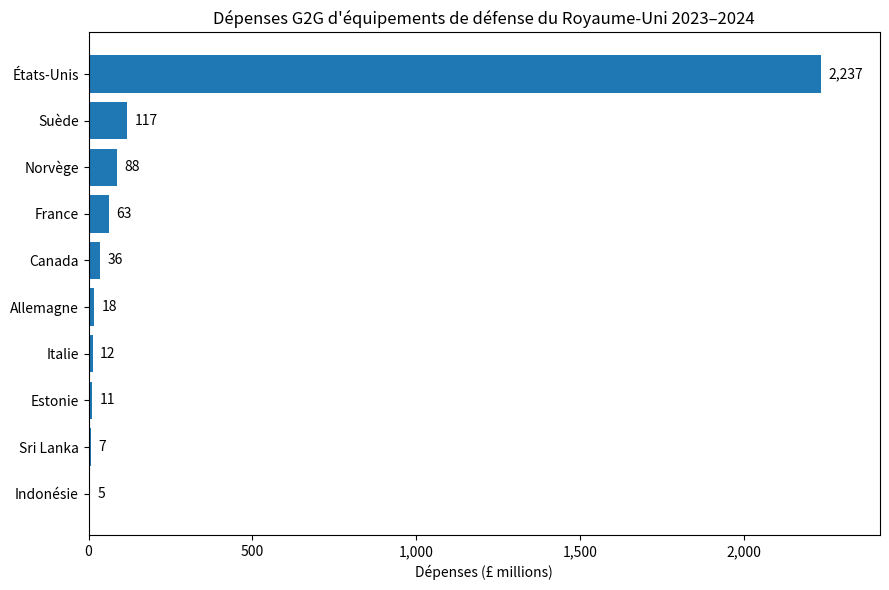

Here is the Python script that generated this plot:
import pandas as pd
import matplotlib.pyplot as plt
from matplotlib.ticker import StrMethodFormatter

data = {
    "Country": ["Canada", "Estonie", "France", "Allemagne", "Indonésie", "Italie", "Norvège",
                "Sri Lanka", "Suède", "États-Unis"],
    "Amount": ["36", "11", "63", "18", "5", "12", "88", "7", "117", "2237"]
}

df = pd.DataFrame(data)

df["Amount"] = pd.to_numeric(df["Amount"])

df = df.sort_values("Amount", ascending=True)

fig, ax = plt.subplots(figsize=(9,6))
ax.barh(df["Country"], df["Amount"])

ax.set_xlabel("Dépenses (£ millions)")
ax.set_title("Dépenses G2G d'équipements de défense du Royaume-Uni 2023–2024")

ax.xaxis.set_major_formatter(StrMethodFormatter("{x:,.0f}"))

max_value = df["Amount"].max()
padding = max_value * 0.01

for i, v in enumerate(df["Amount"]):
    ax.text(v + padding, i, f"{v:,.0f}", va='center')

ax.set_xlim(0, max_value * 1.08)

plt.tight_layout()
#plt.savefig("figure_bar.pdf", bbox_inches="tight")
#plt.savefig("figure_bar.png", dpi=300, bbox_inches="tight")
plt.show()
